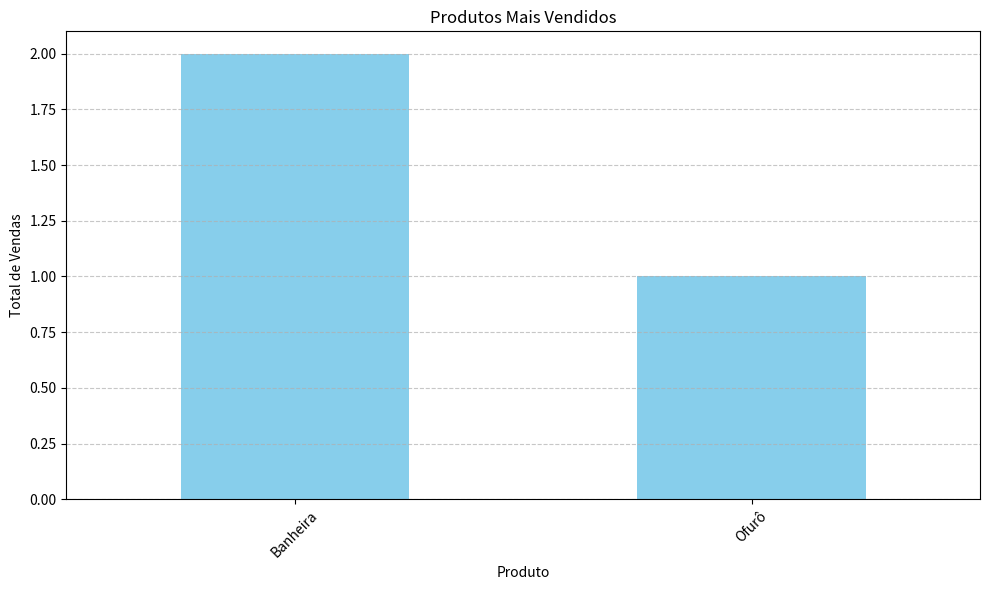

Generate this figure with matplotlib:
import pandas as pd
import matplotlib.pyplot as plt

# Dados das vendas
vendas = [
    {"id": 1, "data": '2023-01-05', "produto": "Banheira", "quantidade": 2, "preco_unitario": 2500.00, "cliente_id": 101},
    {"id": 2, "data": '2023-02-12', "produto": "Ofurô", "quantidade": 1, "preco_unitario": 200.00, "cliente_id": 113},
    
]

# Criando DataFrame das vendas
df_vendas = pd.DataFrame(vendas)

# Agrupando as vendas por produto e somando as quantidades
vendas_por_produto = df_vendas.groupby('produto')['quantidade'].sum()

# Ordenando os produtos pelo total de vendas
vendas_por_produto = vendas_por_produto.sort_values(ascending=False)

# Plotando o gráfico de barras dos produtos mais vendidos
plt.figure(figsize=(10, 6))
vendas_por_produto.plot(kind='bar', color='skyblue')
plt.title('Produtos Mais Vendidos')
plt.xlabel('Produto')
plt.ylabel('Total de Vendas')
plt.xticks(rotation=45)
plt.grid(axis='y', linestyle='--', alpha=0.7)
plt.tight_layout()
plt.show()
